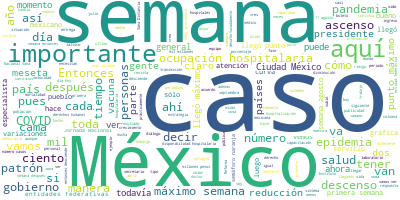

The table this chart was drawn from, first rows:
Participante, Texto, Sentimiento, Palabras, Dia, Mes, Anio
PRESIDENTE ANDRES MANUEL LOPEZ OBRADOR, Buenos días., 0.9384, 2, 08, 09, 2020
PRESIDENTE ANDRES MANUEL LOPEZ OBRADOR, El día de hoy, martes, como lo hacemos c…, 0.3252, 40, 08, 09, 2020
PRESIDENTE ANDRES MANUEL LOPEZ OBRADOR, En general podemos decir que, afortunada…, 0.3137, 74, 08, 09, 2020
PRESIDENTE ANDRES MANUEL LOPEZ OBRADOR, Vamos a seguir informando de lo que suce…, 0.01681, 28, 08, 09, 2020
PRESIDENTE ANDRES MANUEL LOPEZ OBRADOR, Quiero refrendar mi reconocimiento a tod…, 0.129, 72, 08, 09, 2020
PRESIDENTE ANDRES MANUEL LOPEZ OBRADOR, Lo mismo puedo decir del subsecretario H…, 0.5072, 31, 08, 09, 2020
PRESIDENTE ANDRES MANUEL LOPEZ OBRADOR, Y ahí va, insisto, avanzándose. A pesar …, 0.5141, 45, 08, 09, 2020
PRESIDENTE ANDRES MANUEL LOPEZ OBRADOR, Vamos a escuchar al doctor Alcocer y al …, 0.2446, 73, 08, 09, 2020
PRESIDENTE ANDRES MANUEL LOPEZ OBRADOR, Entonces, le damos la palabra al doctor …, 0.1537, 9, 08, 09, 2020
JORGE ALCOCER VARELA, Muchas gracias, señor presidente, por su…, 0.3059, 11, 08, 09, 2020
JORGE ALCOCER VARELA, Saludo con cariño y con afecto a todos u…, 0.6773, 15, 08, 09, 2020
JORGE ALCOCER VARELA, Como todo ser humano, pienso que durante…, 0.02221, 53, 08, 09, 2020
JORGE ALCOCER VARELA, En México se estima que existen 971 espe…, 0.2644, 65, 08, 09, 2020
JORGE ALCOCER VARELA, En ese sentido, y como una respuesta est…, 0.06024, 65, 08, 09, 2020
JORGE ALCOCER VARELA, De esta manera hoy nos congratula compar…, 0.17, 79, 08, 09, 2020
JORGE ALCOCER VARELA, Y previo a ello, como ya señaló el presi…, 0.126, 40, 08, 09, 2020
JORGE ALCOCER VARELA, Muchas gracias., 0.5002, 2, 08, 09, 2020
JORGE ALCOCER VARELA, Doctor Hugo López-Gatell., 0.1727, 3, 08, 09, 2020
HUGO LOPEZ-GATELL RAMIREZ, Con su permiso presidente, secretario, c…, 0.03448, 8, 08, 09, 2020
HUGO LOPEZ-GATELL RAMIREZ, Muy buenos días tengan todas y todos ust…, 0.9062, 8, 08, 09, 2020
HUGO LOPEZ-GATELL RAMIREZ, Con mucho gusto presentamos la actualiza…, 0.1304, 29, 08, 09, 2020
HUGO LOPEZ-GATELL RAMIREZ, Aquí tenemos un recordatorio, estamos en…, 0.6722, 104, 08, 09, 2020
HUGO LOPEZ-GATELL RAMIREZ, Esta estrategia inició en México como la…, 0.3428, 41, 08, 09, 2020
HUGO LOPEZ-GATELL RAMIREZ, ¿Por qué razón?, 0.2084, 3, 08, 09, 2020
HUGO LOPEZ-GATELL RAMIREZ, Lo hemos dicho muchas veces, porque la e…, 0.3107, 57, 08, 09, 2020
HUGO LOPEZ-GATELL RAMIREZ, En todos los países que tenemos una exte…, 0.4162, 29, 08, 09, 2020
HUGO LOPEZ-GATELL RAMIREZ, Por eso es importante en los países terr…, 0.5512, 121, 08, 09, 2020
HUGO LOPEZ-GATELL RAMIREZ, Hemos mantenido una comunicación muy est…, 0.3434, 59, 08, 09, 2020
HUGO LOPEZ-GATELL RAMIREZ, El primero es la salud y la vida de mane…, 0.01799, 40, 08, 09, 2020
HUGO LOPEZ-GATELL RAMIREZ, Esto se logra mediante la disminución de…, 0.1171, 45, 08, 09, 2020
HUGO LOPEZ-GATELL RAMIREZ, ¿Sólo en México?, 0.5413, 3, 08, 09, 2020
HUGO LOPEZ-GATELL RAMIREZ, No, de ninguna manera, en todo el mundo.…, 0.4713, 75, 08, 09, 2020
HUGO LOPEZ-GATELL RAMIREZ, Entonces, cuando las personas no pueden …, 0.1905, 27, 08, 09, 2020
HUGO LOPEZ-GATELL RAMIREZ, ¿Cómo llegar a un punto de equilibrio?, 0.8723, 7, 08, 09, 2020
HUGO LOPEZ-GATELL RAMIREZ, No hay una fórmula única, no la hay, cad…, 0.8665, 36, 08, 09, 2020
HUGO LOPEZ-GATELL RAMIREZ, ¿Cuál de los dos elementos es más import…, 0.8478, 8, 08, 09, 2020
HUGO LOPEZ-GATELL RAMIREZ, En general en todos los países del mundo…, 0.03069, 70, 08, 09, 2020
HUGO LOPEZ-GATELL RAMIREZ, El dilema no tiene una solución única, i…, 0.07912, 31, 08, 09, 2020
HUGO LOPEZ-GATELL RAMIREZ, Las consecuencias siempre tienen una par…, 0.5775, 30, 08, 09, 2020
HUGO LOPEZ-GATELL RAMIREZ, ¿Por qué razón?, 0.2084, 3, 08, 09, 2020
HUGO LOPEZ-GATELL RAMIREZ, Porque inevitablemente, por más que es p…, 0.1695, 53, 08, 09, 2020
HUGO LOPEZ-GATELL RAMIREZ, Este es un virus nuevo, es un virus emer…, 0.004033, 83, 08, 09, 2020
HUGO LOPEZ-GATELL RAMIREZ, ¿Quiénes son estas personas?, 0.5292, 4, 08, 09, 2020
HUGO LOPEZ-GATELL RAMIREZ, Mayormente son personas que tienen 60 o …, 0.009235, 77, 08, 09, 2020
HUGO LOPEZ-GATELL RAMIREZ, Y como se ha comentado aquí repetidament…, 0.4255, 39, 08, 09, 2020
HUGO LOPEZ-GATELL RAMIREZ, En ausencia de medicamentos, en ausencia…, 0.08645, 14, 08, 09, 2020
HUGO LOPEZ-GATELL RAMIREZ, La primera es disminuir la transmisión, …, 0.0153, 43, 08, 09, 2020
HUGO LOPEZ-GATELL RAMIREZ, En el caso de México estimamos que 80 mi…, 0.08356, 66, 08, 09, 2020
HUGO LOPEZ-GATELL RAMIREZ, En México no, en México decidimos delibe…, 0.009235, 60, 08, 09, 2020
HUGO LOPEZ-GATELL RAMIREZ, El segundo elemento que se instrumentó a…, 0.01539, 127, 08, 09, 2020
HUGO LOPEZ-GATELL RAMIREZ, ¿Quién lo hace de manera directa?, 0.5354, 6, 08, 09, 2020
HUGO LOPEZ-GATELL RAMIREZ, Los gobiernos estatales., 0.3102, 3, 08, 09, 2020
HUGO LOPEZ-GATELL RAMIREZ, ¿Por qué razón?, 0.2084, 3, 08, 09, 2020
HUGO LOPEZ-GATELL RAMIREZ, Porque desde 1997 la Secretaría de Salud…, 0.1792, 29, 08, 09, 2020
HUGO LOPEZ-GATELL RAMIREZ, ¿Cómo lo han hecho?, 0.3916, 4, 08, 09, 2020
HUGO LOPEZ-GATELL RAMIREZ, En algunos casos con mayor intensidad po…, 0.4949, 50, 08, 09, 2020
HUGO LOPEZ-GATELL RAMIREZ, El tercer elemento es la reconversión ho…, 0.02857, 146, 08, 09, 2020
HUGO LOPEZ-GATELL RAMIREZ, Esta amenaza de que se saturen los hospi…, 0.02418, 48, 08, 09, 2020
HUGO LOPEZ-GATELL RAMIREZ, Y esos modelos teóricos, pero también pr…, 0.1685, 65, 08, 09, 2020
HUGO LOPEZ-GATELL RAMIREZ, Reconversión hospitalaria, ampliación de…, 0.008688, 84, 08, 09, 2020
... 294 more rows
